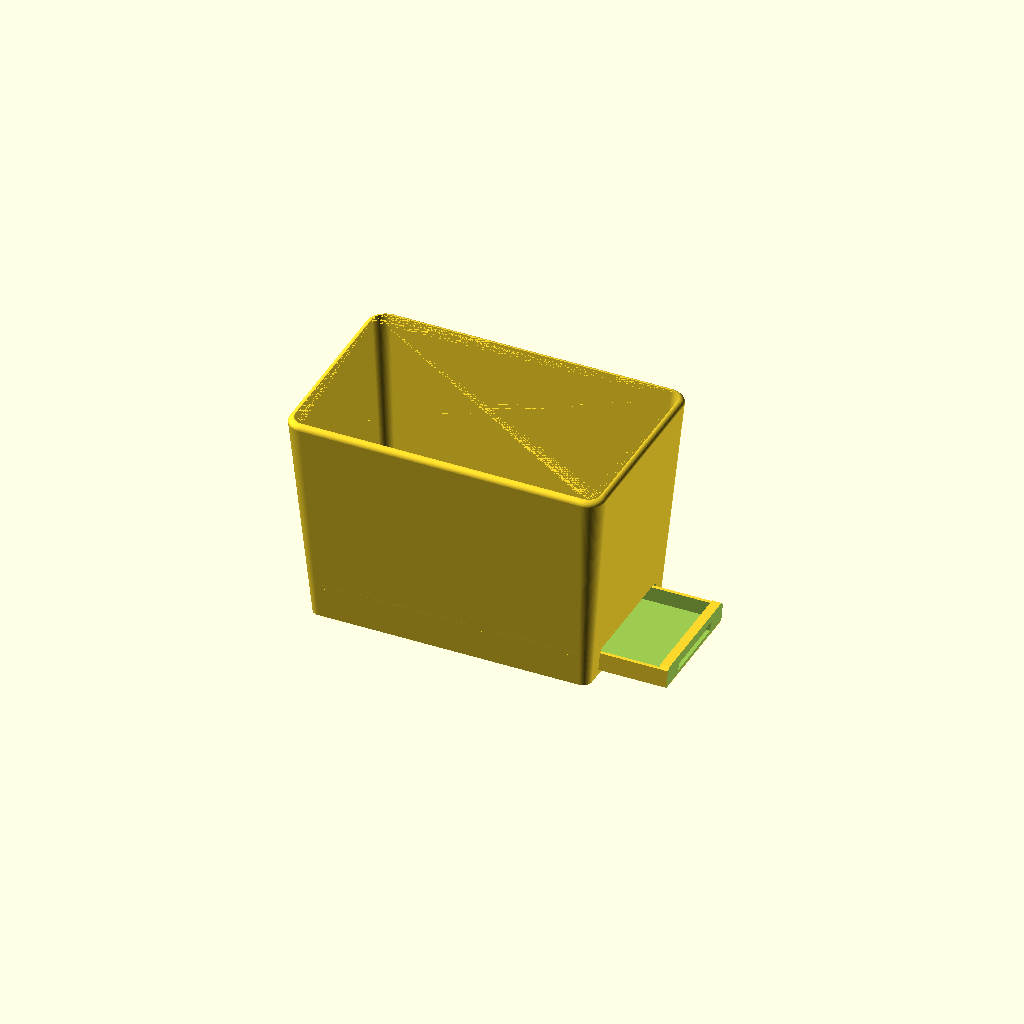
Cell 1: rendered with the file's own defaults.
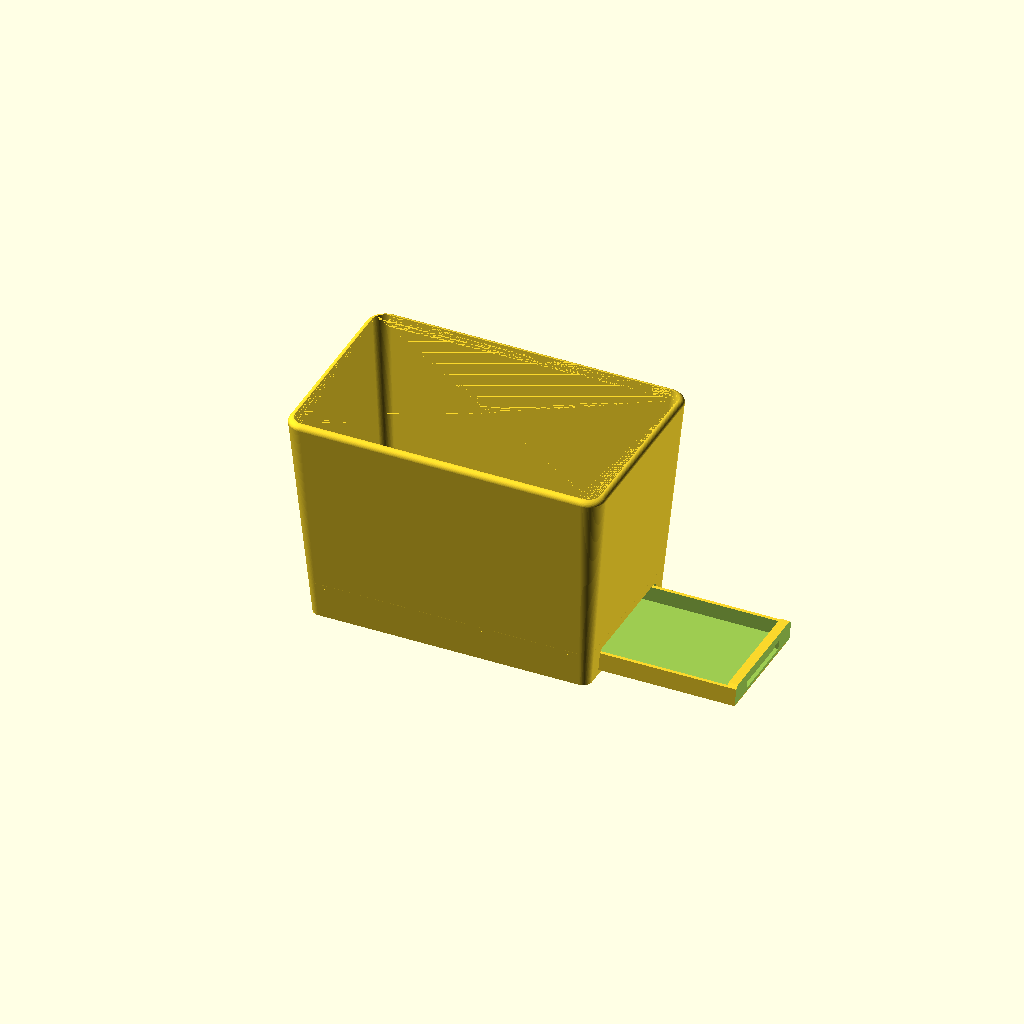
Cell 2: pullout = 80 (everything else at default).
One fixed orthographic camera (rotation 55°, 0°, 25°; colour scheme Cornfield) for every cell.
The OpenSCAD source (models/marsh_repot/marsh_repot_017.scad):
// Marsh repot liner — rebuilt from "Marsh repot - FIX flat rim setback.step"
// (two-body Fusion export, 2026-07-10) plus the user's section screenshots.
// Dimensions taken from per-body vertex extraction; see comments.
//
// TWO PARTS: set `part` to "pot", "tray", or "all" (assembly preview;
// `pullout` slides the tray out along +X for illustration).
//
// PRINT ORIENTATION (pot): on its BACK face — the +X end wall — rotated
// (90 - draft) about Y so that wall lies flat: 85deg at the current 5deg
// draft. Hanging tension then runs along layer planes [25]. The drawer
// slot lives in that same wall, so in use it faces the wall it hangs on
// and the pot reads as an unbroken solid from the front and sides.
// The tray prints as modelled: flat on the bed, basin up.
//
// v017: protruding pull lip REPLACED by an inset pull (user request:
//   nothing may protrude past the draft plane of the back wall).
//   - The face plate is now a wedge: its outer face lies parallel to
//     the back wall's 5deg draft plane, parked face_setback (0.3mm)
//     shy of it. Since the wall's outermost line is at the rim, the
//     whole tray now sits strictly inside the pot's hanging silhouette.
//   - A finger pocket is recessed into the plate: pocket_w wide,
//     pocket_d deep, with a flat hook shelf at pocket_z1 and a small
//     nib at the shelf's outer edge to catch a fingertip. The plate
//     thickened (face_t 3.2 -> 4.4) to keep a >=1.6mm web behind the
//     pocket. Pocket roof and nib are ~1-2mm bridges in the tray's
//     flat print: clean.
//   - Grip grooves on the tray's underside near the back (the bay is
//     open below): drag the tray out from beneath with a fingertip.
//   Natural stop parks the plate 0.26 deeper than modelled, so the
//   real-world face sits ~0.6mm inside the wall plane. Nothing to
//   catch, nothing proud.
// v016: outer surfaces made truly SMOOTH: single-arc round corner
//   fillets (r_top 10.4 / r_bot 5, the v006 CAD radii), rim roundover
//   swept at 6deg steps, $fn 96. Print cost accepted: the two bed-side
//   corner rails get a sub-45deg underside band (~1.5mm base end to
//   ~3mm rim end) — back edges, hidden in use; support them or accept
//   sag. Interior prisms keep the chamfered corner language.
// v015: the pot HANGS, so the drawer bay carries the tray: two
//   L-section channel rails (shelf reaching rail_under beneath each
//   tray edge + upstand capturing it laterally) run the bay's length,
//   and the slot bottom sits on a solid sill at sill_h, keeping the
//   skirt ring continuous.
// v014: hex band, struts, and captive drip tray REMOVED. The under-floor
//   bay became a drawer bay: a slot through the back wall accepts a
//   separate pull-out drip tray under the 5 drainage holes. Visible
//   only from the back.
// v013: flat-rim setback REMOVED. Uniform 3.2mm wall to the top, 3mm
//   outer roundover. Print cost: ~1mm under-curl band, bed-end rim edge.
// v012: rim outer edge rounded with rim_r = 1 (superseded by v013).
// v011: chamfer+fillet corner combo [10] (superseded by v016).
// v010: pot elongated until every wall is at a 5deg draft;
//   height = 11.15/tan(5) = 127.44.
// v009: side-print audit fixes (hex drainage holes, 3.2mm walls).
// v008: band-to-tray attachment on struts (removed in v014 with band).
// v007: merged into one body (reverted in v014: two parts again).
// v006: exact geometry from the two-body export. Shell taper is LINEAR
//   rim-to-ground: outer 163.2x95.2 at Z0 to 185.5x117.5 at the rim.
//   Skirt is SOLID. Corner radii 10.4/5 — restored in v016.
// v005: center tray + windowed ring (architecture right, details wrong).
// v004: 5x 8mm round drainage holes per horticultural guidance, kept
//   (as 10x7 hexes since v009).
// v002/v003: rim setback fix / open-tray rework (superseded).

part    = "all";   // "pot" | "tray" | "all"
pullout = 40;      // assembly preview only: tray drawn out along +X (mm)

$fn = 96;

// --- Shell: linear taper, ground to rim (per-body verts) ---
top_x   = 185.5;
top_y   = 117.5;
bot_x   = 163.2;   // skirt outer at Z=0 (+-81.59)
bot_y   = 95.2;    // (+-47.59)
draft   = 5;       // wall draft, degrees — all four walls
height  = (top_x - bot_x)/2 / tan(draft);   // 127.44 at 5deg
// One height can only set every wall to `draft` because both directions
// share the same half-difference; keep it that way.
assert(abs((top_x - bot_x) - (top_y - bot_y)) < 1e-6,
       "X and Y tapers differ; a single height cannot give one draft");
r_top   = 10.4;    // round corner fillet at the rim (v006 CAD value)
r_bot   = 5;       // round corner fillet at the base
wall    = 3.2;     // 8x a 0.4mm extrusion line [1]

// --- Rim: uniform wall thickness to the top, rounded outer lip ---
rim_r = 3;   // top-edge roundover; on a 3.2 wall this sweeps to within
             // 0.2mm of the inner face (a near-full-width rounded lip)
assert(rim_r <= wall,
       "rim_r > wall: the roundover would undercut the inner face");

// --- Pot floor (STEP: bottom face Z=19, top ~22) ---
floor_bot = 19;
floor_top = 22;

// Drainage: 5 holes (v004 horticultural spec), hexagonal for the face
// print — pointed along pot-X so the points face print-vertical [3,4].
// 10x7 hex ~= 45mm2 open, matching the previous 8mm round hole.
drain_x  = 10;     // point-to-point, along pot-X
drain_y  = 7;      // across, along pot-Y
hole_pos = [[0, 0], [38, 19], [-38, 19], [38, -19], [-38, -19]];

// --- Drawer slot (back wall = +X end wall, the print-bed face) ---
sill_h    = 3;     // solid sill below the slot; its top is the channel
                   // floor at the back, and it keeps the skirt ring whole
slot_open = 13.5;  // opening height above the sill
slot_w    = 70;    // opening width, centered in Y
slot_top  = sill_h + slot_open;   // 16.5
slot_ch   = 2;     // 45deg chamfer on the slot's top corners
tray_clr  = 0.5;   // per-side clearance, slot to tray
assert(slot_top <= floor_bot - 2,
       "slot too tall: keep a solid lintel band below the pot floor");
assert(slot_w/2 <= bot_y/2 - wall - r_bot,
       "slot_w too wide: slot must stay in the flat of the back wall");

// --- Channel rails: L-section, one per side, full bay length ---
rail_under = 3.5;  // shelf reach beneath each tray edge
rail_lip_t = 3;    // upstand thickness
rail_lip_h = 8;    // upstand height (guides the basin's lower half)
rail_gap   = 0.5;  // lateral clearance, tray edge to upstand

// --- Pull-out drip tray (modelled with its bottom at Z0 = as printed;
//     seated in the pot it rides the channel at Z = sill_h) ---
tray_len   = 160;    // front edge stops 0.26 shy of the far wall when
                     // the face plate is flush with the back at Z0
tray_w     = slot_w - 2*tray_clr;   // 69
tray_wall  = 2;      // basin wall
tray_floor = 2;      // basin floor plate
tray_rim   = 11;     // basin wall height (passes the opening with air)
tray_ch    = 2;      // basin corner chamfer, in plan
face_t     = 4.4;    // face plate thickness at its base — thick enough
                     // to hide the finger pocket behind a >=1.6mm web
face_h     = slot_open - tray_clr;  // 13
face_setback = 0.3;  // face plane parked this far inside the wall plane

// Inset pull: finger pocket recessed into the face plate [v017].
pocket_w  = 40;      // opening width, centered
pocket_d  = 2.2;     // depth, measured from the (drafted) face plane
pocket_z0 = 2.5;     // pocket floor (tray-local Z)
pocket_z1 = 9.0;     // hook shelf: flat roof your fingertip curls behind
nib_d     = 1.0;     // nib at the shelf's outer edge...
nib_h     = 0.8;     //   ...hangs this far below the shelf

// Grip grooves across the tray's underside near the back — the bay is
// open beneath, so a fingertip can drag the tray out from below.
grip_n     = 3;
grip_w     = 4;      // groove width (45deg-chamfered sides, prints flat)
grip_d     = 0.6;    // depth into the tray_floor plate
grip_x0    = 58;     // outermost groove center (pot X)
grip_pitch = 8;

assert(tray_rim < slot_open - tray_clr, "basin rim cannot pass the slot");
assert(sill_h + face_h + tray_clr <= slot_top,
       "face plate taller than the opening above the sill");
assert(pocket_z1 <= face_h - 3,
       "pocket shelf too high: keep a stiff rail above the pocket");
assert(face_t - face_setback + (pocket_z0 + sill_h)*tan(draft) - pocket_d
           >= 1.6,
       "pocket too deep: <1.6mm web behind the finger pocket");
assert(grip_d <= tray_floor - 1.2,
       "grip grooves too deep for the tray floor plate");

back_x = bot_x/2;    // back wall outer plane at Z0 (the flush reference)
// Insertion stop: front edge meets the far wall inner face at sill_h.
assert(back_x - tray_len >= -(bot_x/2 - wall) - sill_h*tan(draft),
       "tray_len too long: front edge starts inside the far wall");

// Rail cross-section, derived from the tray so the fit is definitional:
rail_y_in   = tray_w/2 - rail_under;          // shelf inner edge (31)
rail_lip_in = tray_w/2 + rail_gap;            // upstand inner face (35)
rail_y_weld = bot_y/2 - wall + 2;             // buried into the skirt
rail_x_end  = bot_x/2 - 1.6;                  // buried into both end walls
assert(rail_lip_in >= slot_w/2 - 0.01,
       "upstand faces must not sit inside the slot side walls");

eps = 0.01;

// Chamfered-rectangle corner points, kept for the interior prisms
// (floor plinth, slot, tray) — the OUTER shell is round-cornered.
function cham_pts(x, y, ch) =
    [[-x/2 + ch, -y/2], [x/2 - ch, -y/2], [x/2, -y/2 + ch],
     [x/2,  y/2 - ch], [x/2 - ch,  y/2], [-x/2 + ch,  y/2],
     [-x/2,  y/2 - ch], [-x/2, -y/2 + ch]];

// Rectangle with sharp 45deg chamfered corners, extruded.
module hex_prism(x, y, h, ch) {
    linear_extrude(height = h) polygon(cham_pts(x, y, ch));
}

// Rounded-corner rectangle, extruded: single-arc corner fillets of
// radius r (smooth [v016]). `inset` shrinks the whole outline by a
// parallel offset — used to build the rim roundover slices. Every call
// shares $fn, so stacked/hulled outlines have matching arc vertices and
// the lofted corner patches come out crease-free.
module round_prism(x, y, h, r, inset = 0) {
    linear_extrude(height = h)
        offset(r = r) offset(delta = -r - inset)
            square([x, y], center = true);
}

// Outer shell with a rounded top edge: the hull's top is a stack of
// inset slices tracing a quarter-round of radius rim_r, at 6deg steps.
module outer_shell() {
    hull() {
        round_prism(bot_x, bot_y, eps, r_bot);
        for (t = [0 : 6 : 90])
            translate([0, 0, height - rim_r + rim_r*sin(t) - eps])
                round_prism(top_x, top_y, eps, r_top,
                            inset = rim_r*(1 - cos(t)));
    }
}

// Tapered shell: hull of two round prisms. Matching arc segmentation
// top and bottom keeps the corner patches smooth.
module shell(bx, by, tx, ty, h, rb, rt) {
    hull() {
        round_prism(bx, by, eps, rb);
        translate([0, 0, h - eps]) round_prism(tx, ty, eps, rt);
    }
}

// Drainage hexagon: pointed along pot-X (print-vertical when the floor
// prints as a vertical wall), 45deg point slopes, punched along pot-Z.
module drain_hole() {
    hu = drain_x/2; hv = drain_y/2; rise = hv;   // rise = hv -> 45deg
    linear_extrude(height = floor_top - floor_bot + 4, center = true)
        polygon([[-hu, 0], [-hu + rise, hv], [hu - rise, hv],
                 [hu, 0], [hu - rise, -hv], [-hu + rise, -hv]]);
}

function ox(z) = bot_x + (top_x - bot_x) * z / height;
function oy(z) = bot_y + (top_y - bot_y) * z / height;

module cavity() {
    translate([0, 0, -eps])
        shell(bot_x - 2*wall, bot_y - 2*wall,
              top_x - 2*wall, top_y - 2*wall,
              height + 2*eps, r_bot, max(r_top - wall, 1));
}

// Slot / face-plate profile in the Y-Z plane: flat bottom at `bot`,
// 45deg chamfers on the top two corners only (the bottom rides the
// sill / channel floor).
function slot_pts(w, h, ch, bot) =
    [[-w/2, bot], [w/2, bot], [w/2, h - ch], [w/2 - ch, h],
     [-w/2 + ch, h], [-w/2, h - ch]];

// Punch the drawer slot along +X through the back wall, from the sill
// top up. The wall leans outward with height (5deg draft), so the
// cutter runs from inside the empty bay to well past the outer face.
module slot_cut() {
    run = 10 + wall + slot_top*tan(draft) + 5;
    translate([back_x - 10, 0, 0])
        rotate([90, 0, 90])
            linear_extrude(height = run)
                polygon(slot_pts(slot_w, slot_top, slot_ch, sill_h));
}

// Channel rails: an L per side — shelf under the tray edge, upstand
// beside it. Both run the full bay length and bury into the skirt side
// walls and both end walls. In the face print these are vertical fins:
// no overhangs.
module rails() {
    for (m = [0, 1]) mirror([0, m, 0]) {
        // Shelf: channel floor, continuous with the sill top.
        translate([-rail_x_end, rail_y_in, 0])
            cube([2*rail_x_end, rail_y_weld - rail_y_in, sill_h]);
        // Upstand: lateral guide, coplanar with the slot side wall.
        translate([-rail_x_end, rail_lip_in, 0])
            cube([2*rail_x_end, rail_lip_t, rail_lip_h]);
    }
}

// Drainage must drip inside the tray basin (checked against the basin's
// inner faces with the tray fully seated).
basin_in_y  = tray_w/2 - tray_wall;
basin_in_x0 = back_x - tray_len + tray_wall;   // front inner face
basin_in_x1 = back_x - face_t;                 // face-plate inner face
function holes_over_tray() =
    [for (p = hole_pos)
        assert(p[0] + drain_x/2 < basin_in_x1,
               str("hole at ", p, " past the tray face plate"))
        assert(p[0] - drain_x/2 > basin_in_x0,
               str("hole at ", p, " past the tray front wall"))
        assert(abs(p[1]) + drain_y/2 < basin_in_y,
               str("hole at ", p, " outside the tray basin in Y"))
        p];

module pot() {
    difference() {
        union() {
            // Shell: solid skirt, ground to rim, linear taper.
            difference() {
                outer_shell();
                cavity();
            }
            // Floor.
            intersection() {
                cavity();
                translate([0, 0, floor_bot])
                    hex_prism(ox(floor_top), oy(floor_top),
                              floor_top - floor_bot, r_bot);
            }
            // Channel rails for the tray.
            rails();
        }

        // Drainage holes through the floor.
        for (p = holes_over_tray())
            translate([p[0], p[1], (floor_bot + floor_top)/2])
                drain_hole();

        // Drawer slot through the back wall, above the sill.
        slot_cut();
    }
}

// Face plane of the seated tray, in tray-local coords (bottom at Z0):
// parallel to the back wall's draft plane, face_setback inside it.
face_x0 = back_x - face_setback + sill_h*tan(draft);   // at tray Z0
function face_x(z) = face_x0 + z*tan(draft);

// Finger pocket cutter: side profile in X-Z, extruded across pocket_w.
// Inner wall parallels the face plane (uniform pocket_d); flat hook
// shelf at pocket_z1 with a nib at its outer edge. All faces are
// vertical walls, up-facing floors, or 1-2mm bridges in the flat print.
module pocket_cut() {
    pts = [[face_x(pocket_z0) + 2,        pocket_z0],
           [face_x(pocket_z0) - pocket_d, pocket_z0],
           [face_x(pocket_z1) - pocket_d, pocket_z1],
           [face_x(pocket_z1) - nib_d,    pocket_z1],
           [face_x(pocket_z1 - nib_h) - nib_d, pocket_z1 - nib_h],
           [face_x(pocket_z1 - nib_h) + 2,     pocket_z1 - nib_h]];
    rotate([90, 0, 0])
        linear_extrude(height = pocket_w, center = true)
            polygon(pts);
}

// Grip grooves: shallow 45deg-sided channels across the tray underside.
module grip_grooves() {
    for (i = [0 : grip_n - 1])
        translate([grip_x0 - i*grip_pitch, 0, 0])
            rotate([90, 0, 0])
                linear_extrude(height = tray_w - 2*tray_ch - 2,
                               center = true)
                    polygon([[-grip_w/2, -eps], [grip_w/2, -eps],
                             [grip_w/2 - grip_d, grip_d],
                             [-grip_w/2 + grip_d, grip_d]]);
}

// Pull-out drip tray: basin + inset-pull face plate. Modelled with its
// bottom at Z0 (prints as-is, basin up); main() seats it at sill_h.
module tray() {
    xc = back_x - tray_len/2;   // basin center
    difference() {
        union() {
            // Basin: uniform tray_wall walls on a tray_floor plate.
            difference() {
                translate([xc, 0, 0])
                    hex_prism(tray_len, tray_w, tray_rim, tray_ch);
                translate([xc, 0, tray_floor])
                    hex_prism(tray_len - 2*tray_wall,
                              tray_w - 2*tray_wall, tray_rim, tray_ch);
            }
            // Face plate: extruded past the draft plane, then trimmed
            // back to it — a wedge whose outer face parallels the wall.
            difference() {
                translate([back_x - face_t, 0, 0])
                    rotate([90, 0, 90])
                        linear_extrude(height = face_t + 4)
                            polygon(slot_pts(tray_w, face_h, slot_ch, 0));
                translate([face_x0, 0, 0])
                    rotate([0, draft, 0])
                        translate([0, -tray_w, -5])
                            cube([30, 2*tray_w, face_h + 10]);
            }
        }
        // Inset pull.
        pocket_cut();
        // Underside grip.
        grip_grooves();
    }
}

module main() {
    if (part == "pot" || part == "all") pot();
    if (part == "tray") tray();
    if (part == "all")
        translate([pullout, 0, sill_h]) tray();   // seated on the channel
}

if (is_list(holes_over_tray())) main();
Parameter table extracted from the source (name, type, default, range or options):
part: string, default "all"
pullout: number, default 40
top_x: number, default 185.5
top_y: number, default 117.5
bot_x: number, default 163.2
bot_y: number, default 95.2
draft: number, default 5
r_top: number, default 10.4
r_bot: number, default 5
wall: number, default 3.2, range 0 to 1
rim_r: number, default 3
floor_bot: number, default 19
floor_top: number, default 22
drain_x: number, default 10
drain_y: number, default 7
sill_h: number, default 3
slot_open: number, default 13.5
slot_w: number, default 70
slot_ch: number, default 2
tray_clr: number, default 0.5
rail_under: number, default 3.5
rail_lip_t: number, default 3
rail_lip_h: number, default 8
rail_gap: number, default 0.5
tray_len: number, default 160
tray_wall: number, default 2
tray_floor: number, default 2
tray_rim: number, default 11
tray_ch: number, default 2
face_t: number, default 4.4
face_setback: number, default 0.3
pocket_w: number, default 40
pocket_d: number, default 2.2
pocket_z0: number, default 2.5
pocket_z1: number, default 9
nib_d: number, default 1
nib_h: number, default 0.8
grip_n: number, default 3
grip_w: number, default 4
grip_d: number, default 0.6
grip_x0: number, default 58
grip_pitch: number, default 8
eps: number, default 0.01
